Run: headless pygame with SDL's dummy video driver; simulated clock (each Clock.tick advances the game by its frame time, no real sleeping); random seed 0; keys injected as events and as key.get_pressed() state; no mouse input.
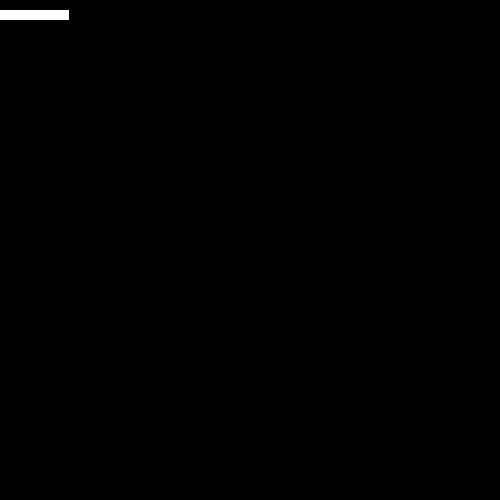
Frame 1 of 4 · flips 1–60 · no input
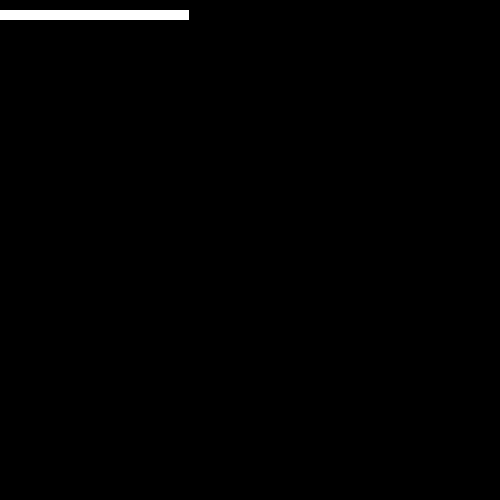
Frame 2 of 4 · flips 61–180 · tapped SPACE, RETURN · held RIGHT (→), D
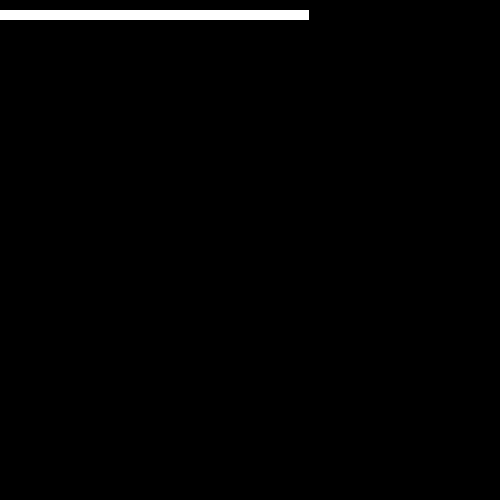
Frame 3 of 4 · flips 181–300 · held DOWN (↓), S
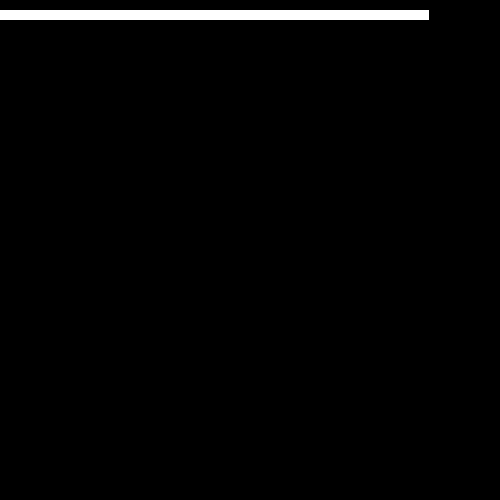
Frame 4 of 4 · flips 301–420 · held LEFT (←), A, UP (↑), W

The pygame program that drew these frames:

import pygame
from random import randint
pygame.init()
clock = pygame.time.Clock()
width, height = 500, 500

window = pygame.display.set_mode((width, height))
pygame.display.set_caption("Turtle Crossing Game")

car_x = 0
running = True
while running:
    for event in pygame.event.get():
        if event.type == pygame.QUIT:
            running = False

    
    pygame.draw.rect(window, (255, 255, 255), (car_x, 10, 10, 10))
    car_x += 1
    clock.tick(60)
    pygame.display.flip()
# Quit Pygame
pygame.quit()
